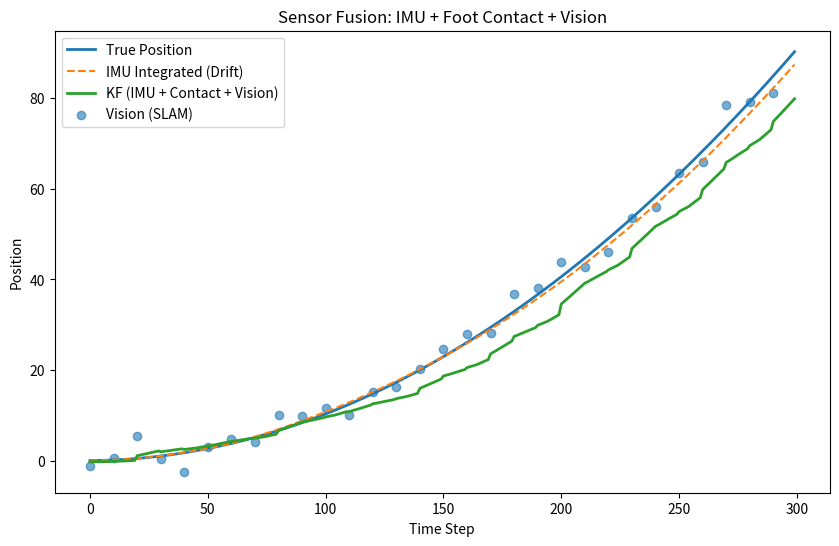

Python code for this plot:
import numpy as np
import matplotlib.pyplot as plt

dt = 0.1
steps = 300

true_pos = 0
true_vel = 0
true_acc = 0.2

acc_noise_std = 0.2
vision_noise_std = 2.0

x = np.array([[0],   # position
              [0]])  # velocity

F = np.array([[1, dt],
              [0, 1]])

B = np.array([[0.5 * dt**2],
              [dt]])

Q = np.array([[0.05, 0],
              [0, 0.05]])

P = np.eye(2)

true_positions = []
imu_positions = []
kf_positions = []
vision_measurements = []

imu_pos = 0
imu_vel = 0

for step in range(steps):
    true_vel += true_acc * dt
    true_pos += true_vel * dt
    true_positions.append(true_pos)

    a_meas = true_acc + np.random.randn() * acc_noise_std

    imu_vel += a_meas * dt
    imu_pos += imu_vel * dt
    imu_positions.append(imu_pos)

    contact = (step % 30) < 15  # stance vs swing

    x = F @ x + B * a_meas
    P = F @ P @ F.T + Q

    if contact and len(kf_positions) > 0:
        zc = np.array([[kf_positions[-1]]])
        Hc = np.array([[1, 0]])
        Rc = np.array([[0.5]])  # moderate confidence

        y = zc - (Hc @ x)
        S = Hc @ P @ Hc.T + Rc
        K = P @ Hc.T @ np.linalg.inv(S)

        x = x + K @ y
        P = (np.eye(2) - K @ Hc) @ P

    if step % 10 == 0:
        zv = true_pos + np.random.randn() * vision_noise_std
        vision_measurements.append((step, zv))

        Hv = np.array([[1, 0]])
        Rv = np.array([[vision_noise_std**2]])

        y = zv - (Hv @ x)
        S = Hv @ P @ Hv.T + Rv
        K = P @ Hv.T @ np.linalg.inv(S)

        x = x + K @ y
        P = (np.eye(2) - K @ Hv) @ P

    kf_positions.append(x[0, 0])

plt.figure(figsize=(10, 6))

plt.plot(true_positions, label="True Position", linewidth=2)
plt.plot(imu_positions, label="IMU Integrated (Drift)", linestyle="dashed")
plt.plot(kf_positions, label="KF (IMU + Contact + Vision)", linewidth=2)

if vision_measurements:
    steps_v, vals_v = zip(*vision_measurements)
    plt.scatter(steps_v, vals_v, label="Vision (SLAM)", alpha=0.6)

plt.legend()
plt.title("Sensor Fusion: IMU + Foot Contact + Vision")
plt.xlabel("Time Step")
plt.ylabel("Position")

plt.savefig("fusion_full.png")
print("Saved fusion_full.png")
